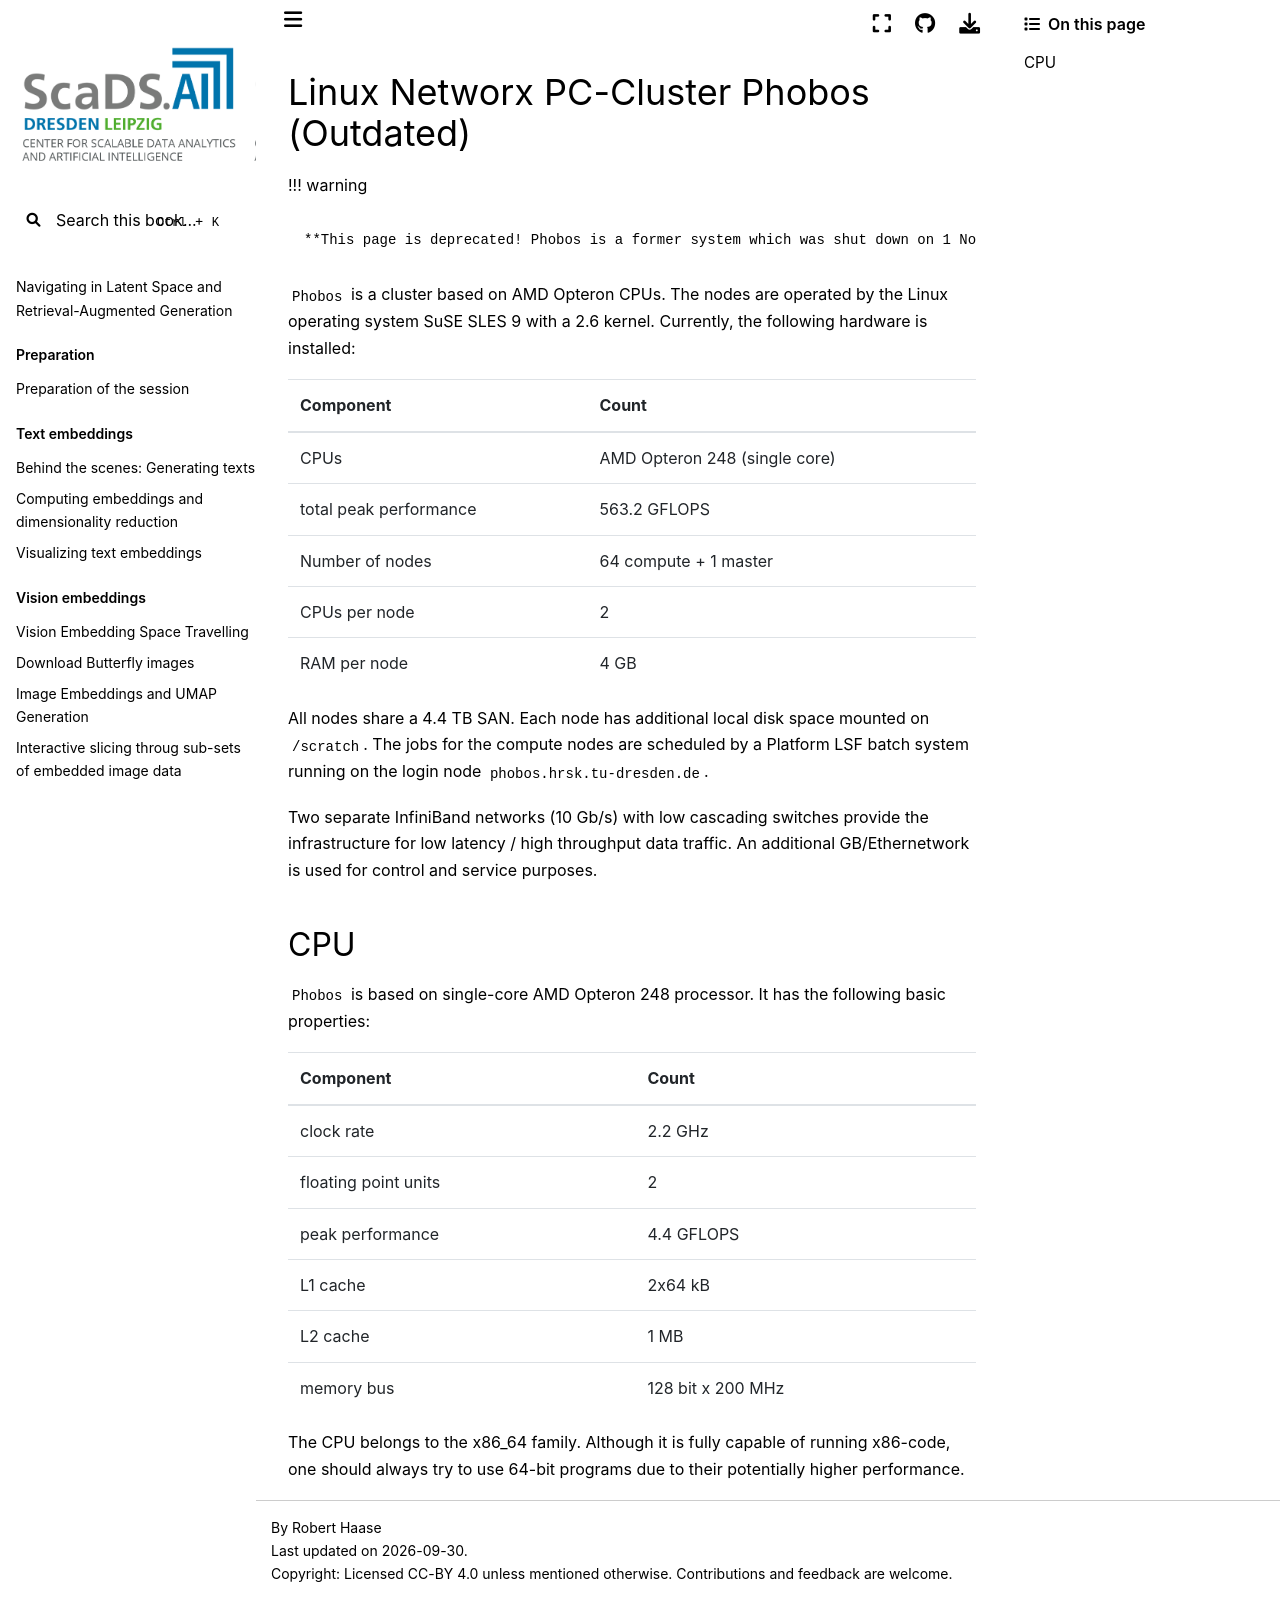

repository: ScaDS/rag-2026 · page: 04_rag_advanced/hpc-compendium/doc.zih.tu-dresden.de/docs/archive/system_phobos.html · generator: jekyll

---
search:
  boost: 0.00001
---

# Linux Networx PC-Cluster Phobos (Outdated)

!!! warning

    **This page is deprecated! Phobos is a former system which was shut down on 1 November 2010.**

`Phobos` is a cluster based on AMD Opteron CPUs. The nodes are operated
by the Linux operating system SuSE SLES 9 with a 2.6 kernel. Currently,
the following hardware is installed:

| Component | Count |
|-----------|-------|
|CPUs |AMD Opteron 248 (single core) |
|total peak performance |563.2 GFLOPS |
|Number of nodes |64 compute + 1 master |
|CPUs per node |2 |
|RAM per node |4 GB |

All nodes share a 4.4 TB SAN. Each node has additional local disk space mounted on `/scratch`. The
jobs for the compute nodes are scheduled by a [Platform LSF](platform_lsf.md) batch system running on
the login node `phobos.hrsk.tu-dresden.de`.

Two separate InfiniBand networks (10 Gb/s) with low cascading switches provide the infrastructure
for low latency / high throughput data traffic. An additional GB/Ethernetwork is used for control
and service purposes.

## CPU

`Phobos` is based on single-core AMD Opteron 248 processor. It has the
following basic properties:

| Component | Count |
|-----------|-------|
|clock rate |2.2 GHz |
|floating point units |2 |
|peak performance |4.4 GFLOPS |
|L1 cache |2x64 kB |
|L2 cache |1 MB |
|memory bus |128 bit x 200 MHz |

The CPU belongs to the x86_64 family. Although it is fully capable of running x86-code, one should
always try to use 64-bit programs due to their potentially higher performance.
